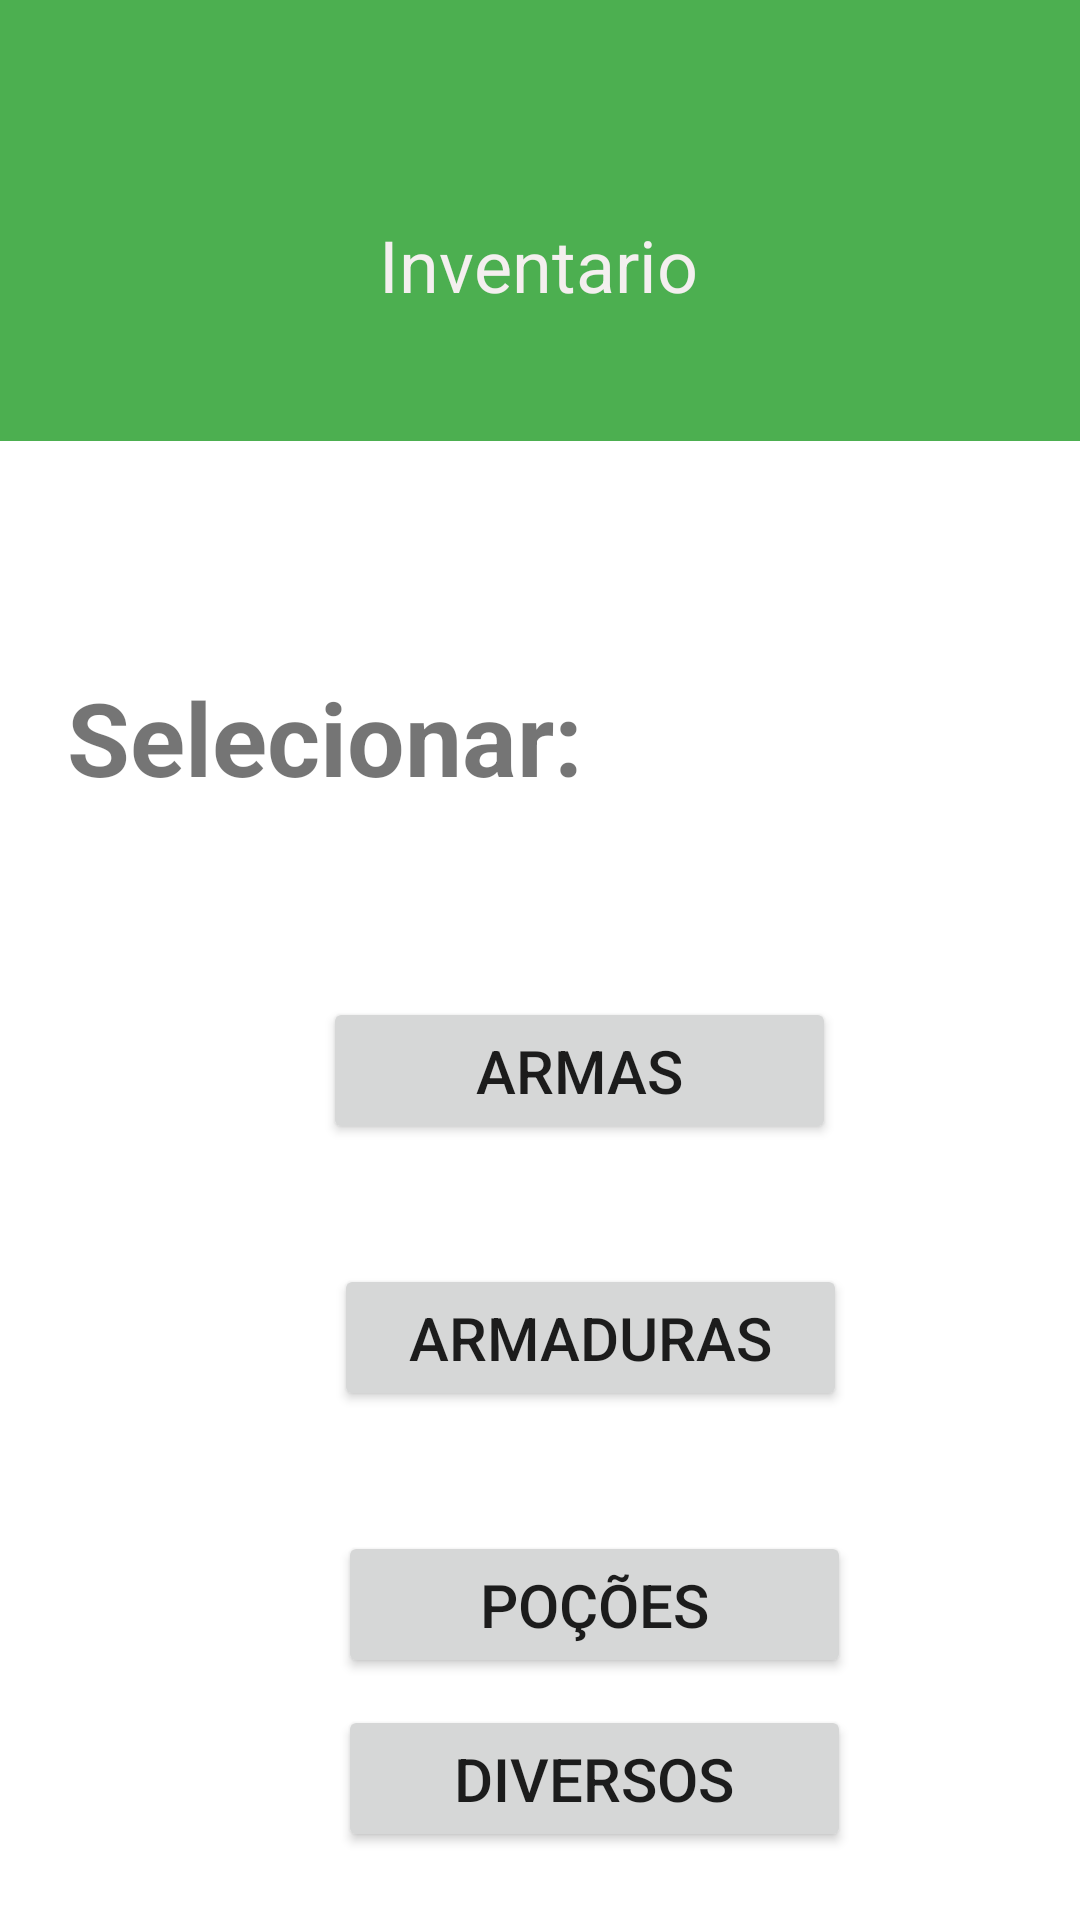

Write the Android layout XML for this screen, with the resource values it uses.
<!-- AndroidManifest.xml: application theme Theme.InventarioManager -->
<!-- res/layout/activity_selecao_item.xml -->
<?xml version="1.0" encoding="utf-8"?>
<androidx.constraintlayout.widget.ConstraintLayout xmlns:android="http://schemas.android.com/apk/res/android"
    xmlns:app="http://schemas.android.com/apk/res-auto"
    xmlns:tools="http://schemas.android.com/tools"
    android:layout_width="match_parent"
    android:layout_height="match_parent"
    tools:context=".SelecaoItem">

    <TextView
        android:id="@+id/textView14"
        android:layout_width="409dp"
        android:layout_height="147dp"
        android:background="#4CAF50"
        app:layout_constraintEnd_toEndOf="parent"
        app:layout_constraintStart_toStartOf="parent"
        app:layout_constraintTop_toTopOf="parent" />

    <TextView
        android:id="@+id/textView15"
        android:layout_width="wrap_content"
        android:layout_height="wrap_content"
        android:layout_marginTop="72dp"
        android:text="Inventario"
        android:textAlignment="center"
        android:textColor="#F4EFEF"
        android:textSize="24sp"
        app:layout_constraintEnd_toEndOf="parent"
        app:layout_constraintHorizontal_bias="0.498"
        app:layout_constraintStart_toStartOf="parent"
        app:layout_constraintTop_toTopOf="@+id/textView14" />

    <TextView
        android:id="@+id/textView16"
        android:layout_width="wrap_content"
        android:layout_height="wrap_content"
        android:layout_marginTop="76dp"
        android:text="Selecionar:"
        android:textSize="34sp"
        android:textStyle="bold"
        app:layout_constraintEnd_toEndOf="parent"
        app:layout_constraintHorizontal_bias="0.119"
        app:layout_constraintStart_toStartOf="parent"
        app:layout_constraintTop_toBottomOf="@+id/textView14" />

    <Button
        android:id="@+id/buttonArmas"
        android:layout_width="171dp"
        android:layout_height="49dp"
        android:layout_marginTop="64dp"
        android:text="Armas"
        android:textSize="20sp"
        app:layout_constraintEnd_toEndOf="parent"
        app:layout_constraintHorizontal_bias="0.569"
        app:layout_constraintStart_toStartOf="parent"
        app:layout_constraintTop_toBottomOf="@+id/textView16" />

    <Button
        android:id="@+id/buttonArmaduras"
        android:layout_width="171dp"
        android:layout_height="49dp"
        android:layout_marginTop="40dp"
        android:text="Armaduras"
        android:textSize="20sp"
        app:layout_constraintEnd_toEndOf="parent"
        app:layout_constraintHorizontal_bias="0.589"
        app:layout_constraintStart_toStartOf="parent"
        app:layout_constraintTop_toBottomOf="@+id/buttonArmas" />

    <Button
        android:id="@+id/buttonPocoes"
        android:layout_width="171dp"
        android:layout_height="49dp"
        android:layout_marginTop="40dp"
        android:text="Poções"
        android:textSize="20sp"
        app:layout_constraintEnd_toEndOf="parent"
        app:layout_constraintHorizontal_bias="0.596"
        app:layout_constraintStart_toStartOf="parent"
        app:layout_constraintTop_toBottomOf="@+id/buttonArmaduras" />

    <Button
        android:id="@+id/buttonDiversos"
        android:layout_width="171dp"
        android:layout_height="49dp"
        android:text="Diversos"
        android:textSize="20sp"
        app:layout_constraintBottom_toBottomOf="parent"
        app:layout_constraintEnd_toEndOf="parent"
        app:layout_constraintHorizontal_bias="0.596"
        app:layout_constraintStart_toStartOf="parent"
        app:layout_constraintTop_toBottomOf="@+id/buttonPocoes"
        app:layout_constraintVertical_bias="0.281" />

</androidx.constraintlayout.widget.ConstraintLayout>
<!-- resources referenced by this layout -->
<resources>
  <style name="Theme.InventarioManager" parent="Theme.MaterialComponents.DayNight.DarkActionBar">
          
          <item name="colorPrimary">@color/purple_500</item>
          <item name="colorPrimaryVariant">@color/purple_700</item>
          <item name="colorOnPrimary">@color/white</item>
          
          <item name="colorSecondary">@color/teal_200</item>
          <item name="colorSecondaryVariant">@color/teal_700</item>
          <item name="colorOnSecondary">@color/black</item>
          
          <item name="android:statusBarColor">?attr/colorPrimaryVariant</item>
          
      </style>
  <!-- not gathered from this repository: default colours our renderer supplied (Android Studio template values) -->
  <color name="purple_500">#FF6200EE</color>
  <color name="purple_700">#FF3700B3</color>
  <color name="teal_200">#FF03DAC5</color>
  <color name="teal_700">#FF018786</color>
  <color name="black">#FF000000</color>
  <color name="white">#FFFFFFFF</color>
</resources>
